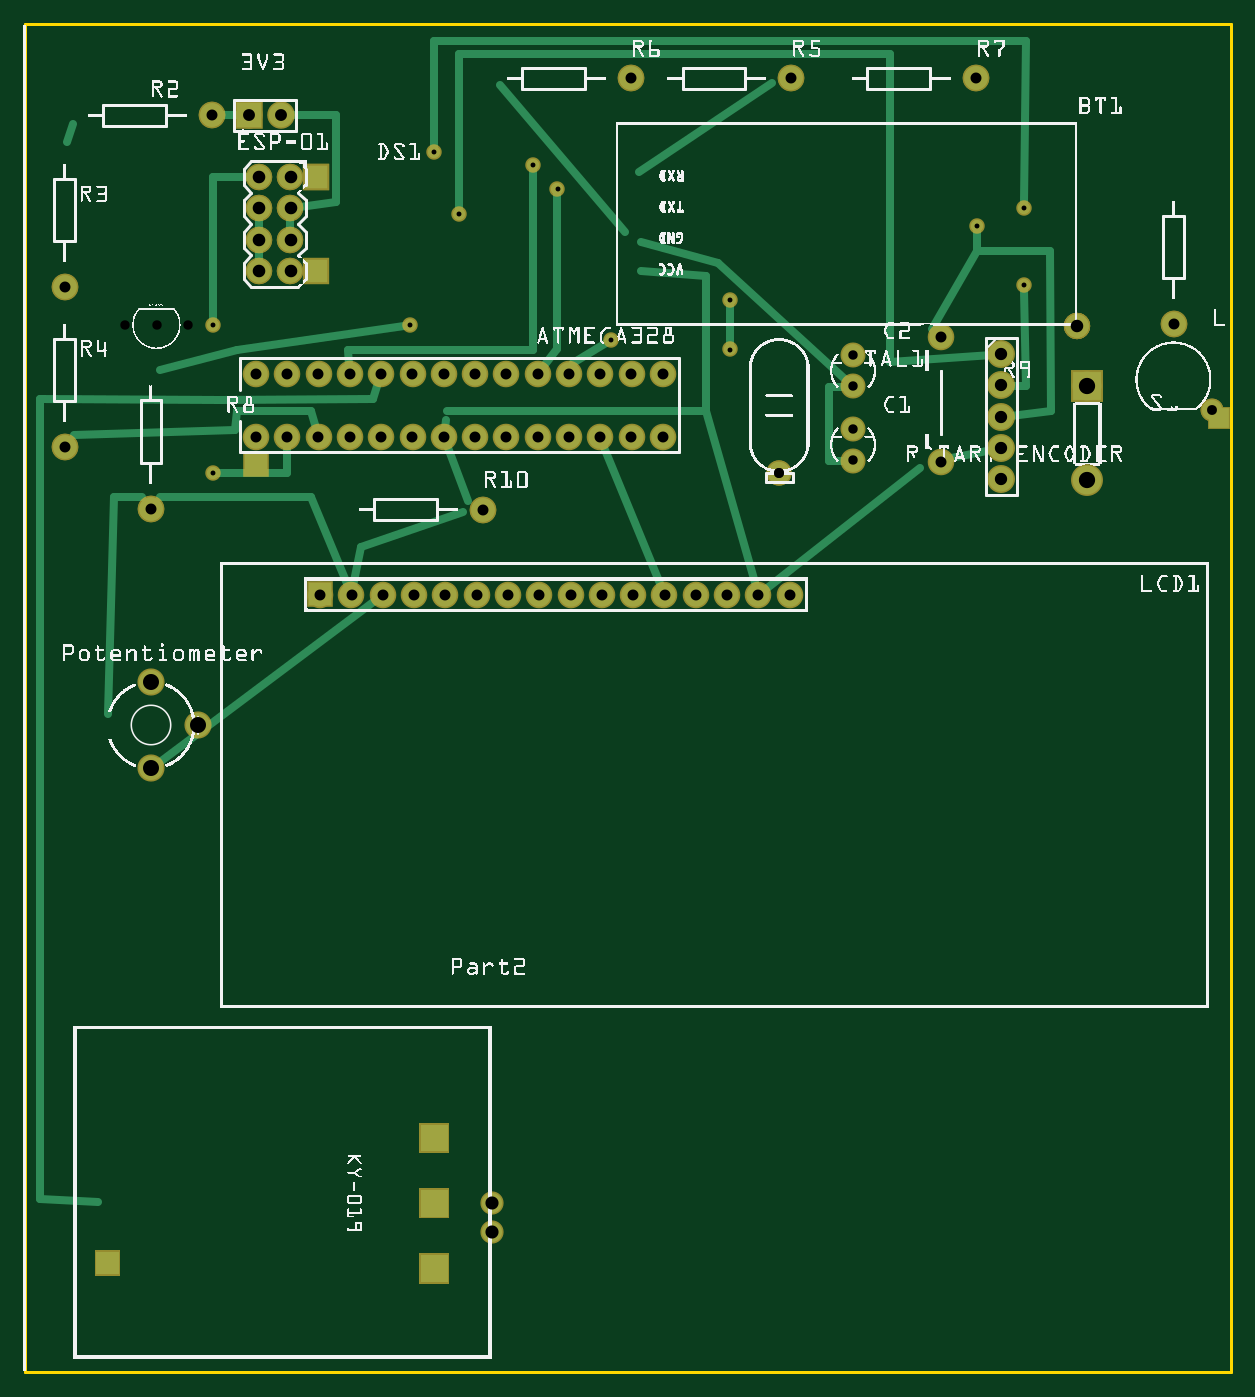
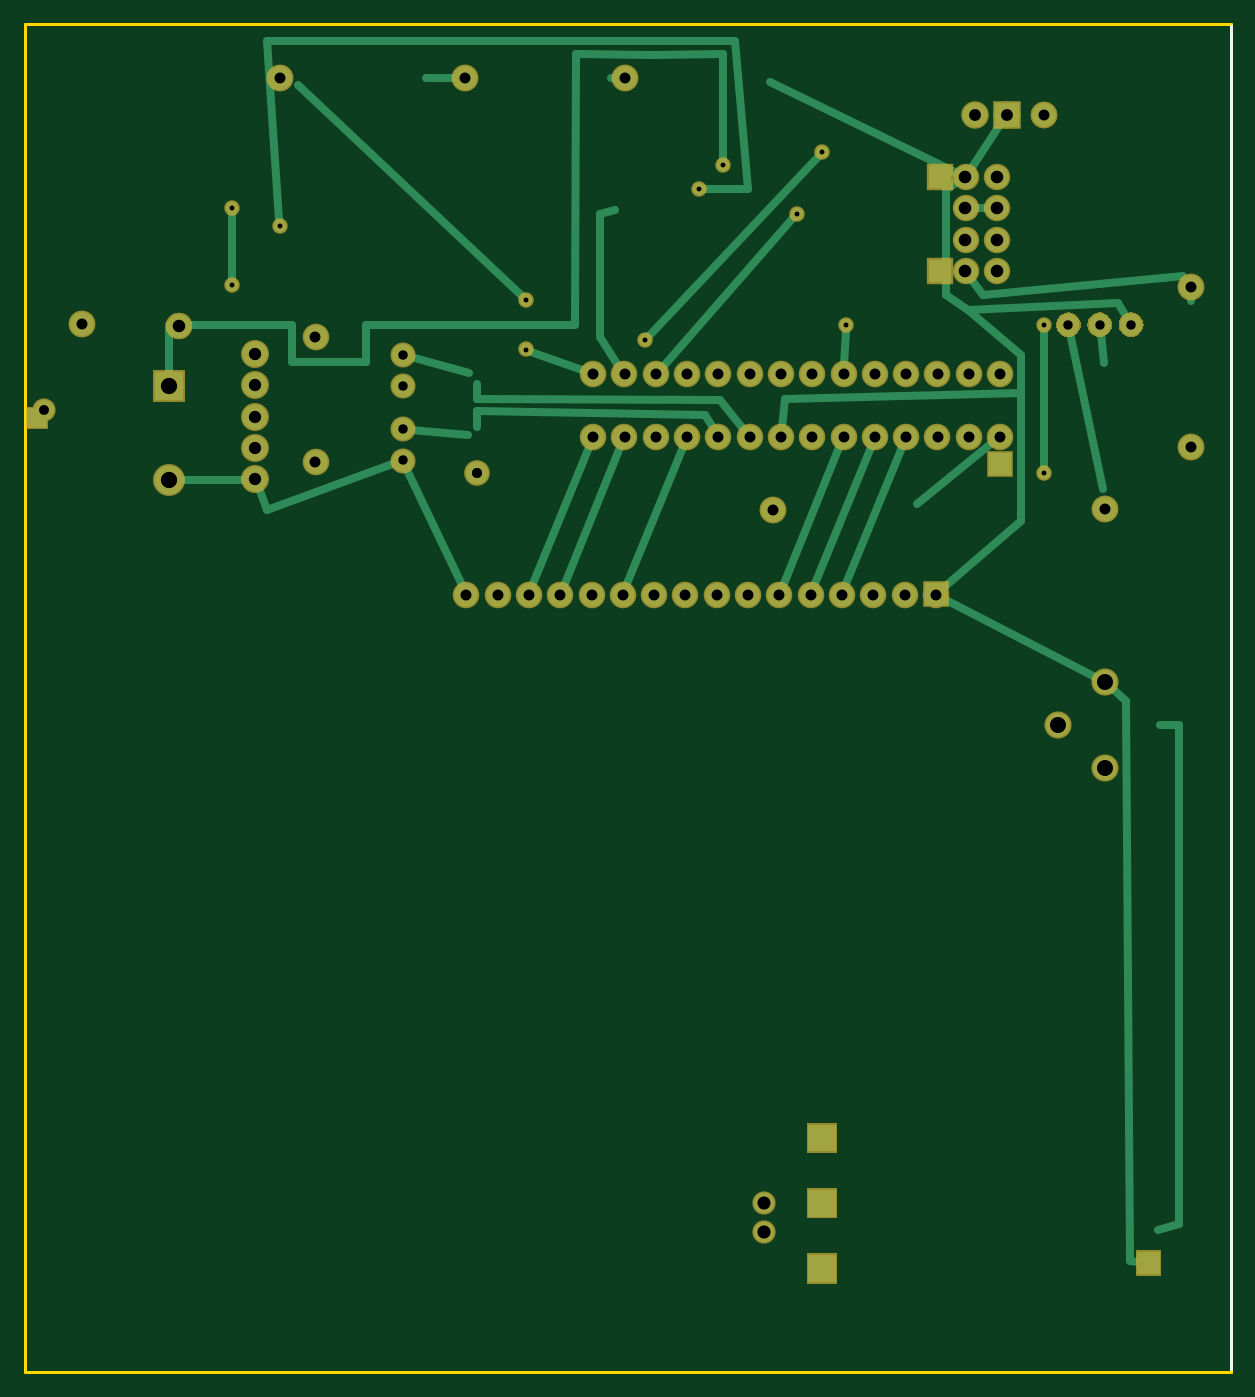
Circuit board: 8 layer files. Board 97.9 x 109.4 mm.
- outline: cooker_contour.gm1 (375 bytes)
- bottom_copper: cooker_copperBottom.gbl (22611 bytes)
- top_copper: cooker_copperTop.gtl (14186 bytes)
- drill: cooker_drill.txt (1755 bytes)
- bottom_mask: cooker_maskBottom.gbs (19527 bytes)
- top_mask: cooker_maskTop.gts (12933 bytes)
- bottom_silk: cooker_silkBottom.gbo (105580 bytes)
- top_silk: cooker_silkTop.gto (603781 bytes)

=== outline: cooker_contour.gm1 ===
G04 MADE WITH FRITZING*
G04 WWW.FRITZING.ORG*
G04 DOUBLE SIDED*
G04 HOLES PLATED*
G04 CONTOUR ON CENTER OF CONTOUR VECTOR*
%ASAXBY*%
%FSLAX23Y23*%
%MOIN*%
%OFA0B0*%
%SFA1.0B1.0*%
%ADD10R,3.862230X4.317480*%
%ADD11C,0.008000*%
%ADD10C,0.008*%
%LNCONTOUR*%
G90*
G70*
G54D10*
G54D11*
X11Y4306D02*
X3866Y4306D01*
X3866Y-3D01*
X11Y-3D01*
X11Y4306D01*
D02*
G04 End of contour*
M02*
=== bottom_copper: cooker_copperBottom.gbl (22611 bytes, source omitted) ===
=== top_copper: cooker_copperTop.gtl (14186 bytes, source omitted) ===
=== drill: cooker_drill.txt ===
M48
INCH
T10C0.052000
T11C0.015748
T12C0.051181
T13C0.035000
T14C0.030000
T15C0.031555
T16C0.031496
T17C0.039370
T18C0.041964
T19C0.038000
T20C0.040255
T21C0.040000
T22C0.031497
%
T10
X034062Y028465
X034062Y031465
T11
X006110Y033434
X032045Y034721
X032035Y037165
X030519Y036584
X017133Y037765
X006110Y028709
X013196Y038946
X018840Y032942
X022645Y034221
X022645Y032646
X013993Y036977
X012409Y033434
X016346Y038552
T12
X005641Y020639
X004141Y022017
X004141Y019261
T13
X036818Y033453
X024551Y024812
X023551Y024812
X022551Y024812
X021551Y024812
X020551Y024812
X019551Y024812
X018551Y024812
X017551Y024812
X016551Y024812
X015551Y024812
X014551Y024812
X013551Y024812
X012551Y024812
X011551Y024812
X010551Y024812
X009551Y024812
X006091Y040127
X001385Y034634
X001385Y029516
X030500Y041308
X019477Y041308
X024595Y041308
X004141Y027547
X020495Y031859
X020495Y029859
X019495Y031859
X019495Y029859
X018495Y031859
X018495Y029859
X017495Y031859
X017495Y029859
X016495Y031859
X016495Y029859
X015495Y031859
X015495Y029859
X014495Y031859
X014495Y029859
X013495Y031859
X013495Y029859
X012495Y031859
X012495Y029859
X011495Y031859
X011495Y029859
X010495Y031859
X010495Y029859
X009495Y031859
X009495Y029859
X008495Y031859
X008495Y029859
X007495Y031859
X007495Y029859
X029374Y029040
X029374Y033040
X014752Y027528
T14
X005322Y033434
X004322Y033434
X003322Y033434
X026582Y032465
X026582Y031465
X026582Y030103
X026582Y029103
T15
X024220Y028690
T16
X024220Y028690
T17
X031306Y028497
X031306Y029497
X031306Y030497
X031306Y031497
X031306Y032497
T18
X015044Y005389
X015044Y004436
T19
X008291Y040127
X007291Y040127
T20
X007604Y035143
X008604Y035143
X007604Y036149
X008604Y036149
X007604Y037156
X008604Y037156
X007604Y038162
X008604Y038162
T21
X033736Y033405
T22
X038039Y030698
T00
M30

=== bottom_mask: cooker_maskBottom.gbs (19527 bytes, source omitted) ===
=== top_mask: cooker_maskTop.gts (12933 bytes, source omitted) ===
=== bottom_silk: cooker_silkBottom.gbo (105580 bytes, source omitted) ===
=== top_silk: cooker_silkTop.gto (603781 bytes, source omitted) ===
